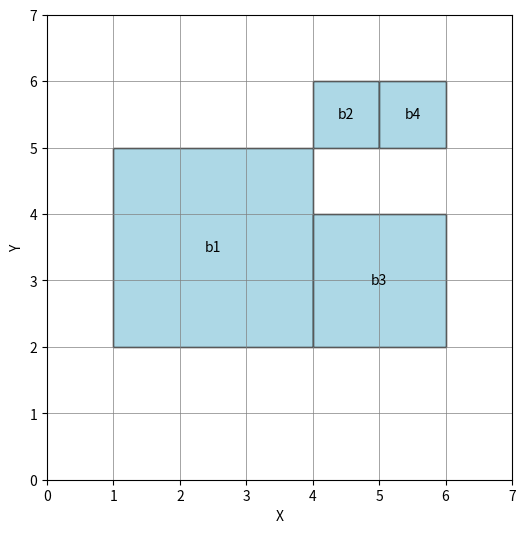

Write Python code to recreate this figure.
import matplotlib.pyplot as plt
import matplotlib.patches as patches

# Dimensioni della griglia
max_width = 7
max_height = 7

# Dati dei blocchi finali (da file o stringa)
asp_output = """
init_block(b1,3,1,2).
init_block(b2,1,4,5).
init_block(b3,2,4,2).
init_block(b4,1,5,5).
"""

def parse_blocks(asp_output):
    blocks = []
    for line in asp_output.splitlines():
        line = line.strip()
        if line.startswith("init_block"):
            # Parsing del predicato
            parts = line[line.index("(") + 1:line.index(")")].split(",")
            block_id = parts[0]
            dim = int(parts[1])
            x = int(parts[2])
            y = int(parts[3])
            blocks.append((block_id, dim, x, y))
    return blocks

def draw_grid(blocks, max_width, max_height):
    fig, ax = plt.subplots(figsize=(6, 8))
    ax.set_xlim(0, max_width)
    ax.set_ylim(0, max_height)
    ax.set_aspect('equal')

    # Disegna la griglia
    for x in range(max_width + 1):
        ax.axvline(x, color='gray', linewidth=0.5)
    for y in range(max_height + 1):
        ax.axhline(y, color='gray', linewidth=0.5)

    # Disegna i blocchi
    for block_id, dim, x, y in blocks:
        rect = patches.Rectangle((x, y), dim, dim, linewidth=1, edgecolor='black', facecolor='lightblue')
        ax.add_patch(rect)
        ax.text(x + dim / 2, y + dim / 2, block_id, color='black', ha='center', va='center')

    # Etichette e assi
    ax.set_xticks(range(max_width + 1))
    ax.set_yticks(range(max_height + 1))
    ax.grid(False)
    ax.set_xlabel('X')
    ax.set_ylabel('Y')
    plt.gca()
    plt.show()

# Parsing e visualizzazione
blocks = parse_blocks(asp_output)
draw_grid(blocks, max_width, max_height)
